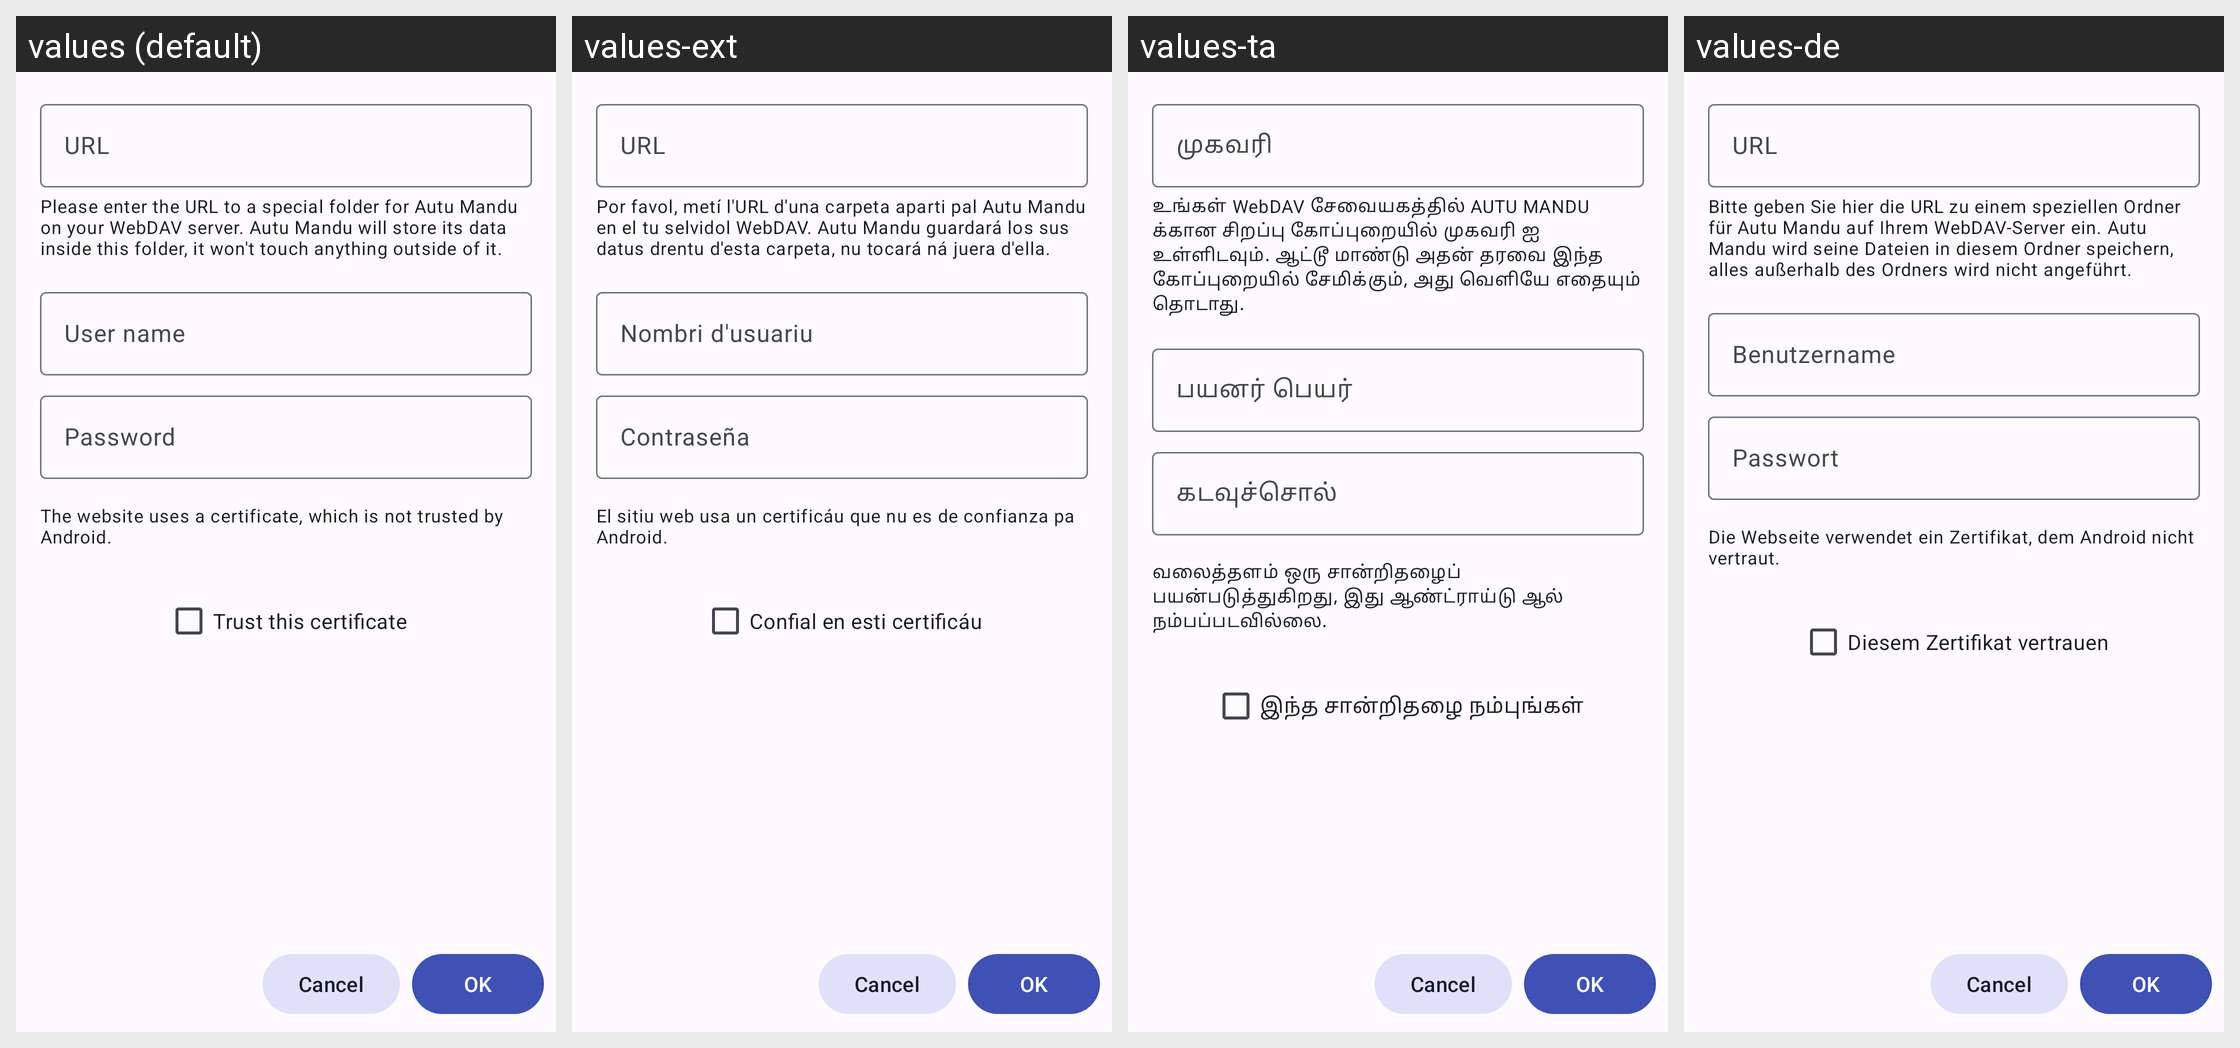

Strings drawn on this Android screen and how each of the app's shown locales translates them:
Android screen res/layout/activity_setup_webdav_sync.xml rendered under 4 locales, left to right: values (default), values-ext, values-ta, values-de. Device: Nexus 5 (rendered at 1080×1920; each locale shown at half size, 540×960, under a caption strip naming it); theme AppTheme.
Other locales in the repository, not shown: values-ar, values-ca, values-cs, values-es-rMX, values-fi, values-fr, values-it, values-ko, values-nb-rNO, values-nl-rNL, values-pl, values-pt, values-pt-rBR, values-ru, values-tr, values-zh-rCN.
Strings drawn on this screen, with the default value and each locale's value (text and hints the layout hard-codes, and strings that could not be matched under every locale, appear in the picture but are not listed):

hint_url
  values: URL
  values-ext: URL
  values-ta: முகவரி
  values-de: URL

description_webdav_url
  values: Please enter the URL to a special folder for Autu Mandu on your WebDAV server. Autu Mandu will store its data inside this folder, it won't touch anything outside of it.
  values-ext: Por favol, metí l'URL d'una carpeta aparti pal Autu Mandu en el tu selvidol WebDAV. Autu Mandu guardará los sus datus drentu d'esta carpeta, nu tocará ná juera d'ella.
  values-ta: உங்கள் WebDAV சேவையகத்தில் AUTU MANDU க்கான சிறப்பு கோப்புறையில் முகவரி ஐ உள்ளிடவும். ஆட்டூ மாண்டு அதன் தரவை இந்த கோப்புறையில் சேமிக்கும், அது வெளியே எதையும் தொடாது.
  values-de: Bitte geben Sie hier die URL zu einem speziellen Ordner für Autu Mandu auf Ihrem WebDAV-Server ein. Autu Mandu wird seine Dateien in diesem Ordner speichern, alles außerhalb des Ordners wird nicht angeführt.

hint_user_name
  values: User name
  values-ext: Nombri d'usuariu
  values-ta: பயனர் பெயர்
  values-de: Benutzername

hint_password
  values: Password
  values-ext: Contraseña
  values-ta: கடவுச்சொல்
  values-de: Passwort

description_webdav_trust_certificate
  values: The website uses a certificate, which is not trusted by Android.
  values-ext: El sitiu web usa un certificáu que nu es de confianza pa Android.
  values-ta: வலைத்தளம் ஒரு சான்றிதழைப் பயன்படுத்துகிறது, இது ஆண்ட்ராய்டு ஆல் நம்பப்படவில்லை.
  values-de: Die Webseite verwendet ein Zertifikat, dem Android nicht vertraut.

label_trust_certificate
  values: Trust this certificate
  values-ext: Confial en esti certificáu
  values-ta: இந்த சான்றிதழை நம்புங்கள்
  values-de: Diesem Zertifikat vertrauen
